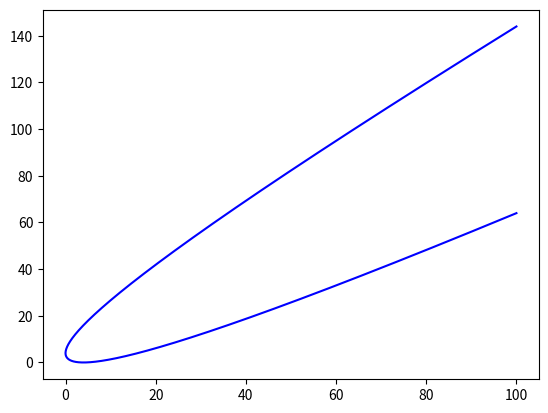

Write Python code to recreate this figure.
import math as mt
import matplotlib.pyplot as plt

def funSchafferN1(x):
    return [x**2, (x - 2)**2]

def funPlot1D(f, xScale, yDim=2, xRes=10000):
    y = [[] for i in range(yDim)]
    x = []
    xMin, xMax = xScale
    for xp in range(xRes):
        x.append(xMin + (xMax - xMin) * xp / (xRes - 1))
        yL = f(x[-1])
        for i in range(yDim):
            y[i].append(yL[i])
    plt.plot(y[0], y[1], 'b', label='Test')
    plt.show()

funPlot1D(funSchafferN1, [-10, 10])
